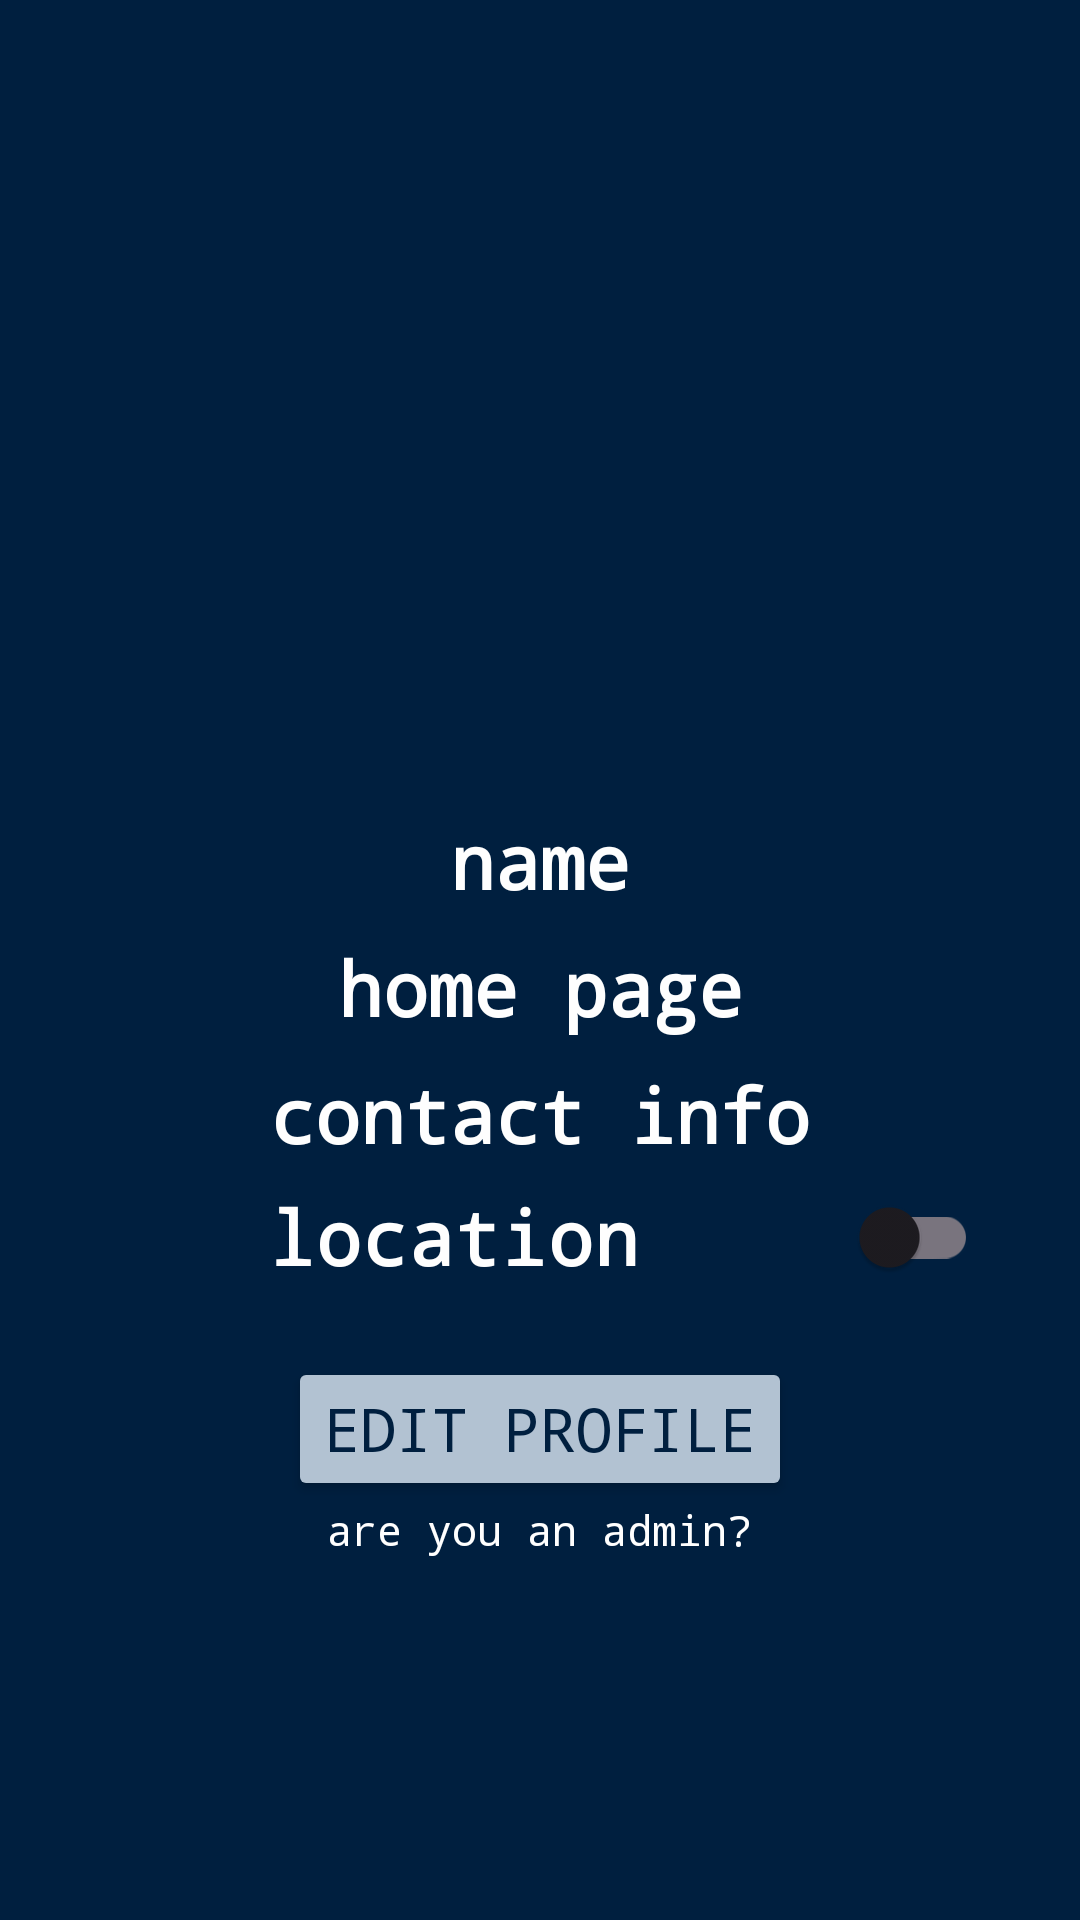

The Android layout XML behind this screen, and the referenced resources:
<!-- AndroidManifest.xml: application theme Theme.Elevent -->
<!-- res/layout/fragment_profile.xml -->
<?xml version="1.0" encoding="utf-8"?>
<FrameLayout xmlns:android="http://schemas.android.com/apk/res/android"
    xmlns:tools="http://schemas.android.com/tools"
    android:layout_width="match_parent"
    android:layout_height="match_parent"
    android:background="@color/background_blue"
    tools:context=".ProfileFragment">

    <ScrollView
        android:layout_width="match_parent"
        android:layout_height="match_parent"
        android:background="@color/background_blue">

        <LinearLayout
            android:layout_width="match_parent"
            android:layout_height="wrap_content"
            android:orientation="vertical"
            android:padding="16dp">

            <ImageView
                android:id="@+id/profile_image"
                android:layout_width="200dp"
                android:layout_height="200dp"
                android:layout_gravity="center_horizontal"
                android:layout_marginTop="24dp" />

            <TextView
                android:id="@+id/profile_name"
                android:layout_width="match_parent"
                android:layout_height="wrap_content"
                android:layout_marginTop="30dp"
                android:hint="@string/name"
                android:theme="@style/FontTheme"
                android:textColorHint="@color/text_white"/>

            <TextView
                android:id="@+id/profile_homepage"
                android:layout_width="match_parent"
                android:layout_height="35dp"
                android:layout_marginTop="8dp"
                android:hint="@string/home_page"
                android:textColorHint="@color/text_white"
                android:theme="@style/FontTheme" />

            <TextView
                android:id="@+id/profile_contact"
                android:layout_width="match_parent"
                android:layout_height="wrap_content"
                android:layout_marginTop="8dp"
                android:hint="@string/contact"
                android:theme="@style/FontTheme"
                android:textColorHint="@color/text_white" />


            <androidx.appcompat.widget.SwitchCompat
                android:id="@+id/geolocation_switch"
                android:layout_width="310dp"
                android:layout_height="wrap_content"
                android:text="location"
                android:textColor="@color/text_white"
                android:theme="@style/FontTheme" />

            <Button
                android:id="@+id/edit_profile_button"
                android:layout_width="wrap_content"
                android:layout_height="wrap_content"
                android:layout_gravity="center_horizontal"
                android:layout_marginTop="16dp"
                android:backgroundTint="@color/item_blue"
                android:fontFamily="monospace"
                android:text="@string/edit_profile"
                android:textColor="@color/background_blue"
                android:textSize="20sp" />

            <TextView
                android:id="@+id/admin_navigation"
                android:layout_width="wrap_content"
                android:layout_height="wrap_content"
                android:text="are you an admin?"
                android:fontFamily="monospace"
                android:layout_gravity="center_horizontal"
                android:textColor="@color/white" />

        </LinearLayout>
    </ScrollView>


</FrameLayout>
<!-- resources referenced by this layout -->
<resources>
  <color name="background_blue">#001F3F</color>
  <color name="item_blue">#B2C2D2</color>
  <color name="text_white">#FEFEFE</color>
  <color name="white">#FFFFFFFF</color>
  <string name="contact">contact info</string>
  <string name="edit_profile">edit profile</string>
  <string name="home_page">home page</string>
  <string name="name">name</string>
  <style name="FontTheme">
          <item name="android:fontFamily">monospace</item>
          <item name="android:textStyle">bold</item>
          <item name="android:textSize">25sp</item>
          <item name="android:textAlignment">center</item>
          <item name="android:gravity">center</item>
  
      </style>
  <style name="Theme.Elevent" parent="Base.Theme.Elevent" />
  <style name="Base.Theme.Elevent" parent="Theme.Material3.DayNight.NoActionBar">
          
          
          <item name="android:navigationBarColor">#00346A</item>
          <item name="android:statusBarColor">#00346A</item>
      </style>
</resources>
